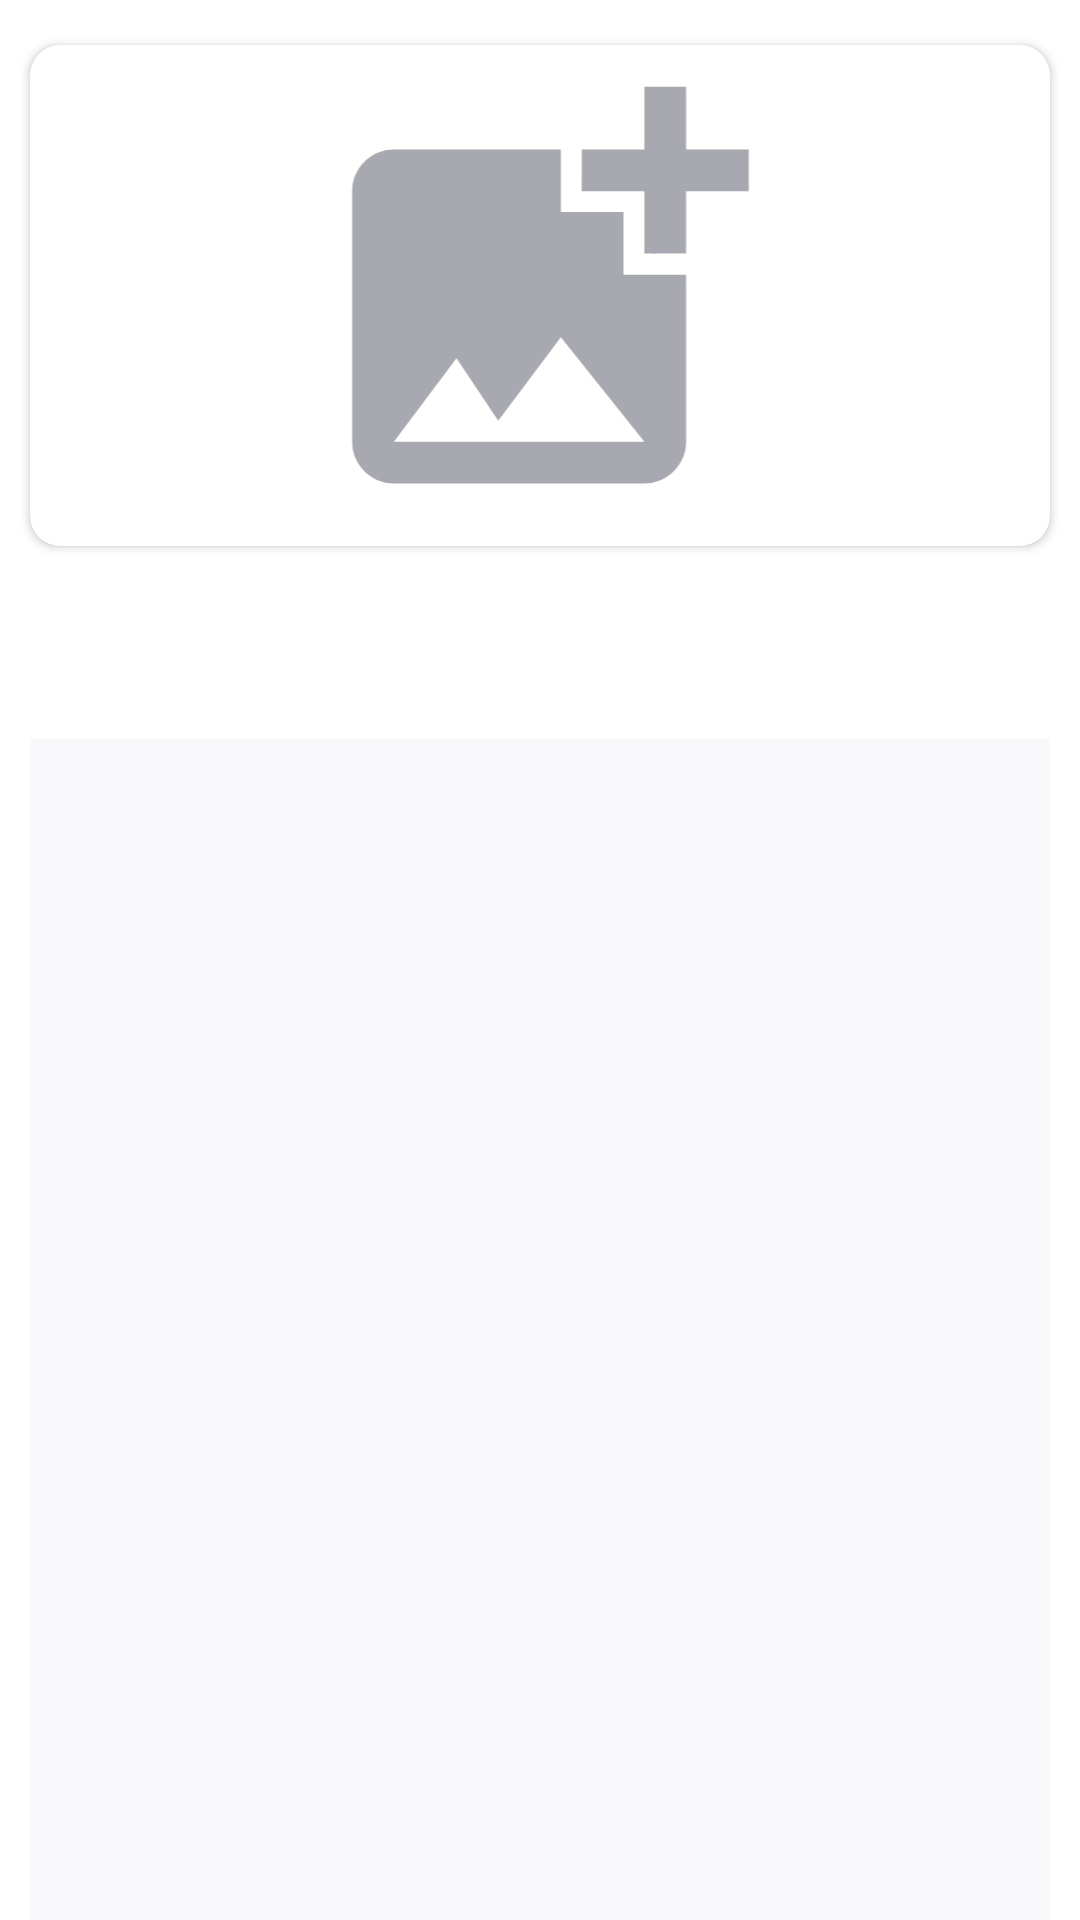

Reconstruct the res/layout file that produces this screen, plus the resources it refers to.
<!-- AndroidManifest.xml: application theme Theme.Madinah -->
<!-- res/layout/activity_burtha.xml -->
<?xml version="1.0" encoding="utf-8"?>
<LinearLayout xmlns:android="http://schemas.android.com/apk/res/android"
    xmlns:app="http://schemas.android.com/apk/res-auto"
    xmlns:tools="http://schemas.android.com/tools"
    android:layout_width="match_parent"
    android:layout_height="match_parent"
    android:orientation="vertical"
    tools:context=".Burtha">

    <androidx.cardview.widget.CardView
        android:layout_width="match_parent"
        android:layout_height="match_parent"
        android:layout_weight="0.7"
        android:layout_marginBottom="10dp"
        android:layout_marginStart="10dp"
        android:layout_marginTop="15dp"
        android:layout_marginEnd="10dp"
        app:cardCornerRadius="10dp">
        <RelativeLayout
            android:layout_width="match_parent"
            android:layout_height="match_parent">

            <ImageView
                android:layout_width="match_parent"
                android:layout_height="match_parent"
                android:src="@drawable/add_photo" />

            <androidx.constraintlayout.widget.ConstraintLayout
                android:id="@+id/burthaiconforground"
                android:layout_width="match_parent"
                android:layout_height="match_parent"
                android:layout_alignParentStart="true"
                android:layout_alignParentTop="true"
                android:layout_marginStart="0dp"
                android:layout_marginTop="0dp">

                <EditText
                    android:id="@+id/burthafilename"
                    android:layout_width="248dp"
                    android:layout_height="48dp"
                    android:backgroundTint="@color/white"
                    android:ems="10"
                    android:hint="Name"
                    android:inputType="textPersonName"
                    android:textColor="@color/white"
                    android:textColorHint="@color/white"
                    android:visibility="gone"
                    app:layout_constraintBottom_toTopOf="@+id/burthaseletspinner"
                    app:layout_constraintEnd_toEndOf="parent"
                    app:layout_constraintStart_toStartOf="parent"
                    app:layout_constraintTop_toTopOf="parent" />


                <Spinner
                    android:id="@+id/burthaseletspinner"
                    android:layout_width="243dp"
                    android:layout_height="48dp"
                    android:layout_marginTop="80dp"
                    android:backgroundTint="@color/white"
                    android:visibility="gone"
                    app:layout_constraintBottom_toTopOf="@+id/bselectindicator"
                    app:layout_constraintEnd_toEndOf="parent"
                    app:layout_constraintHorizontal_bias="0.503"
                    app:layout_constraintStart_toStartOf="parent"
                    app:layout_constraintTop_toTopOf="parent"
                    tools:ignore="SpeakableTextPresentCheck" />

                <TextView
                    android:id="@+id/bselectindicator"
                    android:layout_width="wrap_content"
                    android:layout_height="36dp"
                    android:text="Select file"
                    android:textAlignment="center"
                    android:textColor="@color/white"
                    android:textSize="19dp"
                    android:textStyle="bold"
                    android:visibility="gone"
                    app:layout_constraintBottom_toBottomOf="parent"
                    app:layout_constraintEnd_toEndOf="parent"
                    app:layout_constraintStart_toStartOf="parent"
                    app:layout_constraintTop_toTopOf="parent"
                    app:layout_constraintVertical_bias="0.962" />

                <TextView
                    android:id="@+id/imageselectindicator"
                    android:layout_width="wrap_content"
                    android:layout_height="36dp"
                    android:text="Select Image"
                    android:textAlignment="center"
                    android:textColor="@color/white"
                    android:textSize="19dp"
                    android:textStyle="bold"
                    android:visibility="gone"
                    app:layout_constraintBottom_toBottomOf="parent"
                    app:layout_constraintEnd_toEndOf="parent"
                    app:layout_constraintHorizontal_bias="0.501"
                    app:layout_constraintStart_toStartOf="parent"
                    app:layout_constraintTop_toTopOf="parent"
                    app:layout_constraintVertical_bias="0.949" />

                <TextView
                    android:id="@+id/skip"
                    android:layout_width="53dp"
                    android:layout_height="20dp"
                    android:autoText="false"
                    android:text="skip"
                    android:visibility="gone"
                    android:textColor="@color/white"
                    app:layout_constraintBottom_toBottomOf="parent"
                    app:layout_constraintEnd_toEndOf="parent"
                    app:layout_constraintHorizontal_bias="0.938"
                    app:layout_constraintStart_toStartOf="parent"
                    app:layout_constraintTop_toTopOf="parent"
                    app:layout_constraintVertical_bias="0.91" />

                <com.google.android.material.floatingactionbutton.FloatingActionButton
                    android:id="@+id/bfloatingActionButton"
                    android:layout_width="wrap_content"
                    android:layout_height="wrap_content"
                    android:clickable="true"
                    android:visibility="gone"
                    app:backgroundTint="@color/colour1"
                    app:layout_constraintBottom_toBottomOf="parent"
                    app:layout_constraintEnd_toEndOf="parent"
                    app:layout_constraintHorizontal_bias="0.985"
                    app:layout_constraintStart_toStartOf="parent"
                    app:layout_constraintTop_toTopOf="parent"
                    app:layout_constraintVertical_bias="0.956"
                    app:srcCompat="@drawable/add"
                    app:tint="@color/white"
                    tools:ignore="SpeakableTextPresentCheck" />
            </androidx.constraintlayout.widget.ConstraintLayout>
        </RelativeLayout>

    </androidx.cardview.widget.CardView>


    <LinearLayout
        android:id="@+id/burthasliderlayout"
        android:layout_width="match_parent"
        android:layout_height="match_parent"
        android:layout_marginStart="10dp"
        android:layout_marginTop="10dp"
        android:layout_marginEnd="10dp"
        android:orientation="vertical"
        android:visibility="visible"
        android:background="@drawable/backgroundforlistview"
        android:layout_weight="0.3">

        <com.google.android.material.tabs.TabLayout
            android:id="@+id/burthapdfaudiotab"
            android:layout_width="match_parent"
            android:layout_height="match_parent"
            android:layout_marginStart="0dp"
            android:layout_marginEnd="0dp"
            android:layout_weight="9"
            app:tabIndicatorColor="@color/colour1"
            app:tabSelectedTextColor="@color/colour1"
            app:tabTextColor="@color/colour1"
            tools:ignore="SpeakableTextPresentCheck" />

        <androidx.viewpager.widget.ViewPager
            android:id="@+id/burthawidgetviewpager"
            android:layout_width="match_parent"
            android:layout_height="wrap_content"
            android:layout_marginStart="5dp"
            android:layout_marginEnd="5dp"
            android:layout_weight="1"
            tools:ignore="SpeakableTextPresentCheck" />
    </LinearLayout>



</LinearLayout>
<!-- resources referenced by this layout -->
<resources>
  <color name="colour1">#039f39</color>
  <color name="white">#FFFFFFFF</color>
  <!-- drawable add_photo (drawable) -->
  <vector android:height="24dp" android:tint="#A8A9B0"
      android:viewportHeight="24" android:viewportWidth="24"
      android:width="24dp" xmlns:android="http://schemas.android.com/apk/res/android">
      <path android:fillColor="@android:color/white" android:pathData="M19,7v2.99s-1.99,0.01 -2,0L17,7h-3s0.01,-1.99 0,-2h3L17,2h2v3h3v2h-3zM16,11L16,8h-3L13,5L5,5c-1.1,0 -2,0.9 -2,2v12c0,1.1 0.9,2 2,2h12c1.1,0 2,-0.9 2,-2v-8h-3zM5,19l3,-4 2,3 3,-4 4,5L5,19z"/>
  </vector>
  <!-- drawable backgroundforlistview (drawable) -->
  <?xml version="1.0" encoding="utf-8"?>
  <shape xmlns:android="http://schemas.android.com/apk/res/android"
      android:shape="rectangle">
      <corners
          android:topLeftRadius="10dp"
          android:topRightRadius="10dp"
          />
      <solid
          android:color="#F8F8FA"/>
  
  </shape>
  <style name="Theme.Madinah" parent="Theme.MaterialComponents.DayNight.DarkActionBar">
          
          <item name="colorPrimary">@color/purple_500</item>
          <item name="colorPrimaryVariant">@color/white</item>
          <item name="colorOnPrimary">@color/white</item>
          
          <item name="colorSecondary">@color/teal_200</item>
          <item name="colorSecondaryVariant">@color/teal_700</item>
          <item name="colorOnSecondary">@color/black</item>
          
          <item name="android:statusBarColor" tools:targetApi="l">?attr/colorPrimaryVariant</item>
          
      </style>
  <color name="purple_500">#FF6200EE</color>
  <color name="teal_200">#FF03DAC5</color>
  <color name="teal_700">#FF018786</color>
  <color name="black">#FF000000</color>
</resources>
